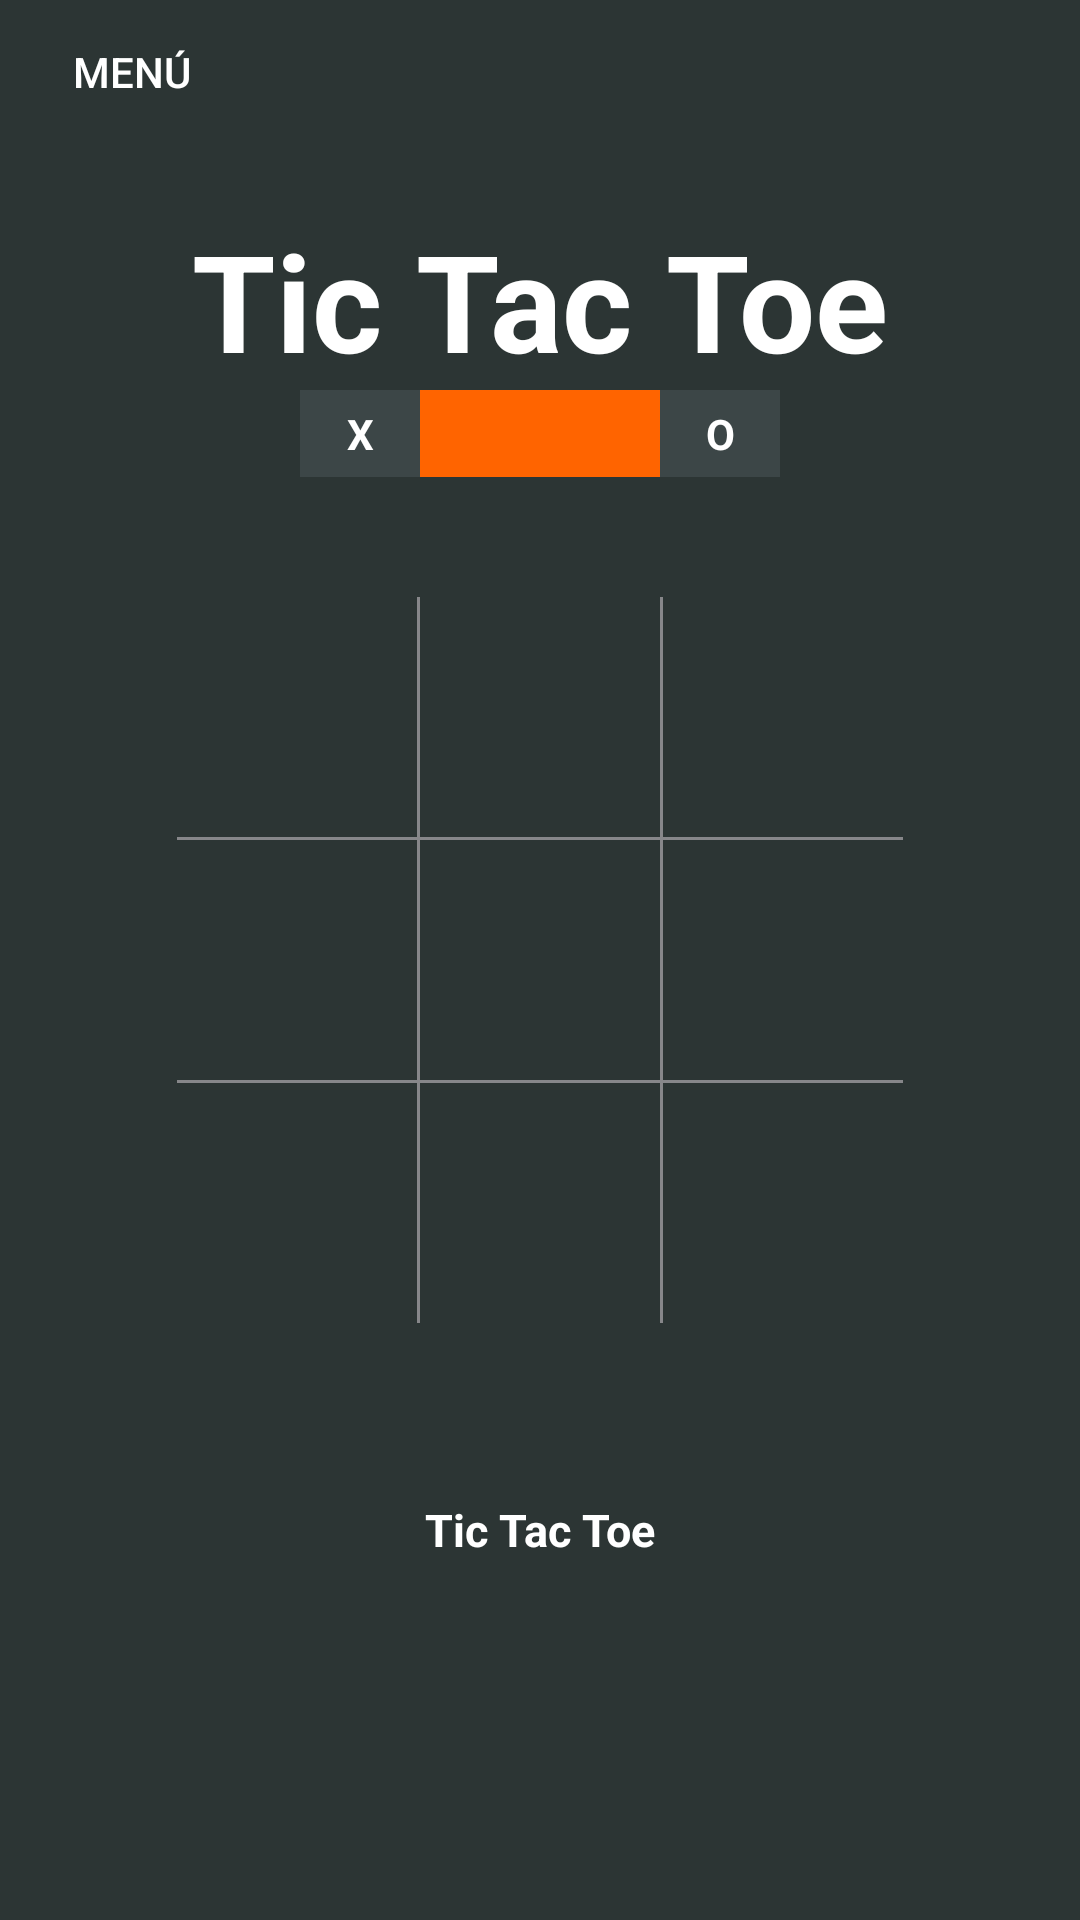

Produce the Android XML layout that renders to this screen, including the resource entries it uses.
<!-- AndroidManifest.xml: application theme AppTheme -->
<!-- res/layout/activity_game_logic.xml -->
<?xml version="1.0" encoding="utf-8"?>
<FrameLayout xmlns:android="http://schemas.android.com/apk/res/android"
    xmlns:app="http://schemas.android.com/apk/res-auto"
    xmlns:tools="http://schemas.android.com/tools"
    android:layout_width="match_parent"
    android:layout_height="match_parent"
    android:background="@color/background_color"
    tools:context=".GameLogicActivity">

    <GridLayout
        android:layout_width="wrap_content"
        android:layout_height="wrap_content"
        android:layout_gravity="center"
        android:background="@color/grid_color"
        android:columnCount="3"
        android:rowCount="3">

        <TextView
            android:id="@+id/cell_1"
            android:textColor="@color/display_color"
            android:textSize="@dimen/display_font_size"
            android:background="@color/background_color"
            android:layout_marginBottom="1dp"
            android:gravity="center"
            android:layout_width="@dimen/cell_width"
            android:layout_height="@dimen/cell_height"
            android:tag="0"
            android:onClick="onClick"/>

        <TextView
            android:id="@+id/cell_2"
            android:textColor="@color/display_color"
            android:textSize="@dimen/display_font_size"
            android:background="@color/background_color"
            android:layout_marginBottom="1dp"
            android:layout_marginLeft="1dp"
            android:layout_marginStart="1dp"
            android:layout_marginRight="1dp"
            android:layout_marginEnd="1dp"
            android:gravity="center"
            android:layout_width="@dimen/cell_width"
            android:layout_height="@dimen/cell_height"
            android:tag="1"
            android:onClick="onClick"/>

        <TextView
            android:id="@+id/cell_3"
            android:textColor="@color/display_color"
            android:textSize="@dimen/display_font_size"
            android:background="@color/background_color"
            android:layout_marginBottom="1dp"
            android:gravity="center"
            android:layout_width="@dimen/cell_width"
            android:layout_height="@dimen/cell_height"
            android:tag="2"
            android:onClick="onClick"/>

        <TextView
            android:id="@+id/cell_4"
            android:textColor="@color/display_color"
            android:textSize="@dimen/display_font_size"
            android:background="@color/background_color"
            android:layout_marginBottom="1dp"
            android:gravity="center"
            android:layout_width="@dimen/cell_width"
            android:layout_height="@dimen/cell_height"
            android:tag="3"
            android:onClick="onClick"/>

        <TextView
            android:id="@+id/cell_5"
            android:textColor="@color/display_color"
            android:textSize="@dimen/display_font_size"
            android:background="@color/background_color"
            android:layout_marginBottom="1dp"
            android:layout_marginLeft="1dp"
            android:layout_marginStart="1dp"
            android:layout_marginRight="1dp"
            android:layout_marginEnd="1dp"
            android:gravity="center"
            android:layout_width="@dimen/cell_width"
            android:layout_height="@dimen/cell_height"
            android:tag="4"
            android:onClick="onClick"/>

        <TextView
            android:id="@+id/cell_6"
            android:textColor="@color/display_color"
            android:textSize="@dimen/display_font_size"
            android:background="@color/background_color"
            android:layout_marginBottom="1dp"
            android:gravity="center"
            android:layout_width="@dimen/cell_width"
            android:layout_height="@dimen/cell_height"
            android:tag="5"
            android:onClick="onClick"/>

        <TextView
            android:id="@+id/cell_7"
            android:textColor="@color/display_color"
            android:textSize="@dimen/display_font_size"
            android:background="@color/background_color"
            android:gravity="center"
            android:layout_width="@dimen/cell_width"
            android:layout_height="@dimen/cell_height"
            android:tag="6"
            android:onClick="onClick"/>

        <TextView
            android:id="@+id/cell_8"
            android:textColor="@color/display_color"
            android:textSize="@dimen/display_font_size"
            android:background="@color/background_color"
            android:layout_marginLeft="1dp"
            android:layout_marginStart="1dp"
            android:layout_marginRight="1dp"
            android:layout_marginEnd="1dp"
            android:gravity="center"
            android:layout_width="@dimen/cell_width"
            android:layout_height="@dimen/cell_height"
            android:tag="7"
            android:onClick="onClick"/>

        <TextView
            android:id="@+id/cell_9"
            android:textColor="@color/display_color"
            android:textSize="@dimen/display_font_size"
            android:background="@color/background_color"
            android:gravity="center"
            android:layout_width="@dimen/cell_width"
            android:layout_height="@dimen/cell_height"
            android:tag="8"
            android:onClick="onClick"/>

    </GridLayout>

    <View
        android:id="@+id/stick4"
        android:background="@color/stick_color"
        android:visibility="invisible"
        android:layout_width="5dp"
        android:layout_gravity="center"
        android:layout_height="250dp" />

    <View
        android:id="@+id/stick3"
        android:background="@color/stick_color"
        android:layout_width="5dp"
        android:visibility="invisible"
        android:layout_gravity="center"
        android:layout_marginRight="80dp"
        android:layout_marginEnd="80dp"
        android:layout_height="250dp" />

    <View
        android:id="@+id/stick5"
        android:background="@color/stick_color"
        android:layout_width="5dp"
        android:visibility="invisible"
        android:layout_gravity="center"
        android:layout_marginLeft="80dp"
        android:layout_marginStart="80dp"
        android:layout_height="250dp" />

    <View
        android:id="@+id/stick1"
        android:background="@color/stick_color"
        android:layout_width="250dp"
        android:visibility="invisible"
        android:layout_gravity="center"
        android:layout_height="4dp" />

    <View
        android:id="@+id/stick2"
        android:background="@color/stick_color"
        android:layout_width="250dp"
        android:visibility="invisible"
        android:layout_gravity="center"
        android:layout_marginTop="80dp"
        android:layout_height="4dp" />

    <View
        android:id="@+id/stick0"
        android:background="@color/stick_color"
        android:layout_width="250dp"
        android:visibility="invisible"
        android:layout_gravity="center"
        android:layout_marginBottom="80dp"
        android:layout_height="4dp" />

    <View
        android:id="@+id/stick7"
        android:background="@color/stick_color"
        android:rotation="45"
        android:layout_width="4dp"
        android:visibility="invisible"
        android:layout_gravity="center"
        android:layout_height="350dp" />

    <View
        android:id="@+id/stick6"
        android:background="@color/stick_color"
        android:rotation="135"
        android:layout_width="4dp"
        android:visibility="invisible"
        android:layout_gravity="center"
        android:layout_height="350dp" />

    <Button
        android:id="@+id/button_replay"
        android:layout_width="match_parent"
        android:layout_height="wrap_content"
        android:layout_gravity="bottom"
        android:text="@string/button_jugar_de_nuevo"
        android:textColor="#fff"
        android:visibility="invisible"
        android:layout_marginLeft="45dp"
        android:layout_marginStart="45dp"
        android:layout_marginRight="45dp"
        android:layout_marginEnd="45dp"
        android:layout_marginBottom="35dp"
        android:background="@drawable/button_color"/>

    <TextView
        android:id="@+id/display_board"
        android:layout_width="wrap_content"
        android:layout_height="wrap_content"
        android:layout_gravity="center|bottom"
        android:layout_marginBottom="120dp"
        android:text="@string/app_name"
        android:textColor="#fff"
        android:textSize="15sp"
        android:textStyle="bold" />

    <TextView
        android:id="@+id/textView"
        android:layout_width="wrap_content"
        android:layout_height="wrap_content"
        android:layout_gravity="center|top"
        android:layout_marginTop="70dp"
        android:textColor="#fff"
        android:textStyle="bold"
        android:textSize="45sp"
        android:text="@string/app_name" />
    <TableLayout
        android:layout_width="wrap_content"
        android:layout_height="wrap_content"
        android:layout_gravity="center|top"
        android:layout_marginTop="130dp">
        <TableRow
            android:layout_width="match_parent"
            android:layout_height="match_parent">

            <TextView
                android:id="@+id/tv_xwins"
                android:layout_width="40dp"
                android:background="@color/colorPrimary"
                android:gravity="center"
                android:padding="5dp"
                android:text="X"
                android:textColor="#fff"
                android:textStyle="bold"/>

            <TextView
                android:id="@+id/tv_stats"
                android:layout_width="80dp"
                android:gravity="center"
                android:padding="5dp"
                android:background="#FF6400"
                android:textStyle="bold"/>
            <TextView
                android:id="@+id/tv_owins"
                android:textColor="#fff"
                android:layout_width="40dp"
                android:gravity="center"
                android:padding="5dp"
                android:background="@color/colorPrimary"
                android:text="O"
                android:textStyle="bold"/>
        </TableRow>
    </TableLayout>

   <Button
       android:id="@+id/button_home"
       android:layout_width="wrap_content"
       android:layout_height="wrap_content"
       android:text="@string/button_home"
       android:drawableLeft="@drawable/ic_action_back"
       android:drawableStart="@drawable/ic_action_back"
       style="?android:attr/borderlessButtonStyle"/>

</FrameLayout>
<!-- resources referenced by this layout -->
<resources>
  <color name="background_color">#2c3534</color>
  <color name="colorPrimary">#3c4647</color>
  <color name="display_color">#fff</color>
  <color name="grid_color">#87878a</color>
  <color name="stick_color">#fff</color>
  <dimen name="cell_height">80dp</dimen>
  <dimen name="cell_width">80dp</dimen>
  <dimen name="display_font_size">30sp</dimen>
  <!-- drawable button_color (drawable) -->
  <?xml version="1.0" encoding="utf-8"?>
  <shape xmlns:android="http://schemas.android.com/apk/res/android"
      android:shape="rectangle">
      <solid
          android:color="#2c3534"/>
      <corners android:radius="25dp" />
      <stroke android:width="2px" android:color="#fff" />
  </shape>
  <string name="app_name">Tic Tac Toe</string>
  <string name="button_home">Menú</string>
  <string name="button_jugar_de_nuevo">Jugar de nuevo</string>
  <style name="AppTheme" parent="Theme.AppCompat.NoActionBar">
          
          <item name="colorPrimary">@color/colorPrimary</item>
          <item name="colorPrimaryDark">@color/colorPrimaryDark</item>
          <item name="colorAccent">@color/colorAccent</item>
      </style>
  <color name="colorPrimaryDark">#2c3534</color>
  <color name="colorAccent">#FF4081</color>
</resources>
